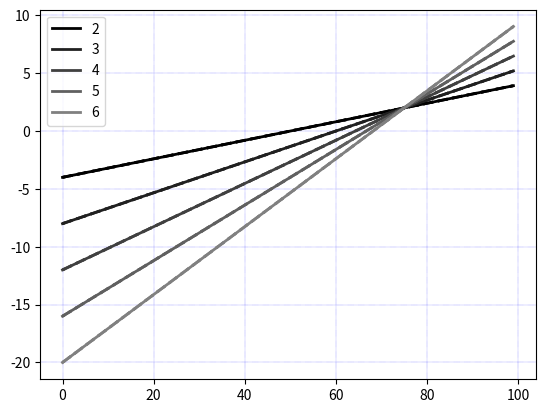

Source code (Python):
import numpy as np
import matplotlib.pyplot as plt

def plot():
    # 横軸: オールイン勝率
    # 縦軸: オールイン期待値
    all_ignore_rate = 0
    # 色: 残り人数
    # ドット度合い：BB
    ps = []
    for left in [2,3,4,5,6]:
        l = (left - 2) / 4 / 2
        color = (l, l, l)
        for bb in [5, 20, 40]:
            style=None
            if bb == 5:style="dotted"
            if bb == 20:style="dashed"
            if bb == 40:style="solid"
            xaxis = [_ for _ in range(100)]
            exps = []
            for wi in xaxis:
                win_rate = wi / 100.0
                e0 = all_ignore_rate * 18.0 / bb
                e1 = (1.0-all_ignore_rate)
                e1 *= win_rate*(5.333*left - 2.666) - 4.0 * (left - 1.0)
                e = e0 + e1
                exps.append(e)
            p = plt.plot(xaxis, exps, linewidth=2, linestyle=style,color=color)
        ps.append(p)
    print(ps)
    plt.legend([ _[0] for _ in ps], ("2","3","4","5","6"))
    plt.grid(color='b', linestyle=':', linewidth=0.3)
    plt.show()


# 折れ線グラフを出力
# left = np.array([1, 2, 3, 4, 5])
# height = np.array([100, 300, 200, 500, 400])
# p1 = plt.plot(left, height, linewidth=2)
# p2 = plt.plot(left, height/2, linewidth=2, linestyle="dashed")
# plt.legend((p1[0], p2[0]), ("Class 1", "Class 2"), loc=2)
plot()
